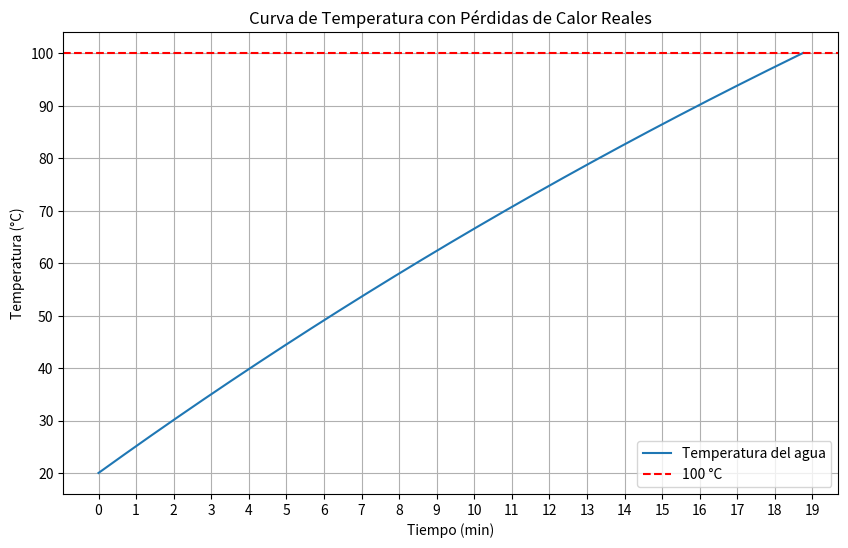

Recreate this plot in Python.
import numpy as np
import matplotlib.pyplot as plt

# Constantes
masa = 1.0  # kg de agua
calor_especifico = 4186  # J/(kg°C)
potencia = 360  # Watts
T_amb = 20  # Temperatura ambiente en °C
dt = 1  # intervalo de tiempo en segundos
tiempo_total = 2500  # segundos

# Coeficiente de transmisión térmica U
# Materiales: acero (k=16 W/mK), poliuretano (k=0.03 W/mK), ambos de 1 mm de espesor
R_acero = 0.001 / 16
R_poliuretano = 0.001 / 0.03
R_total = R_acero + R_poliuretano
U = 1 / R_total  # Coeficiente de transmisión térmica

# Geometría del cilindro
radio = 0.05  # metros
altura = 0.13  # metros
area_lateral = 2 * np.pi * radio * altura
area_superior = np.pi * radio**2
area_total = area_lateral + area_superior  # m²

# Inicialización
T = 20  # Temperatura inicial en °C
tiempos = [0]
temperaturas = [T]

# Simulación segundo a segundo
for t in range(1, tiempo_total + 1):
    perdida = U * area_total * (T - T_amb)  # Watts perdidos instantáneamente
    energia_neta = potencia - perdida  # Watts útiles
    if energia_neta < 0:
        energia_neta = 0
    dT = (energia_neta * dt) / (masa * calor_especifico)
    T += dT
    tiempos.append(t)
    temperaturas.append(T) # type: ignore
    if T >= 100:
        break  # Alcanzamos 100°C

if __name__ == "__main__":
    # Código para ejecutar el gráfico
    plt.figure(figsize=(10,6))
    
    # Convertir tiempos a minutos para el eje X
    tiempos_min_plot = np.array(tiempos) / 60.0
    
    plt.plot(tiempos_min_plot, temperaturas, label="Temperatura del agua")
    plt.axhline(100, color='r', linestyle='--', label="100 °C")
    plt.title('Curva de Temperatura con Pérdidas de Calor Reales')
    plt.xlabel('Tiempo (min)') # Etiqueta del eje X actualizada
    plt.ylabel('Temperatura (°C)')
    plt.grid(True)
    plt.legend()
    
    # Ajustar los ticks del eje X para que sean más legibles en minutos
    max_tiempo_min = max(tiempos_min_plot) if tiempos_min_plot.size > 0 else 0
    # Generar ticks cada 2 minutos si el total es > 10 min, sino cada 1 minuto.
    tick_spacing = 2 if max_tiempo_min > 40 else 1
    if max_tiempo_min == 0: 
        plt.xticks([0])
    else:
        upper_limit = np.ceil(max_tiempo_min / tick_spacing) * tick_spacing + tick_spacing / 2
        plt.xticks(np.arange(0, upper_limit, tick_spacing))
        
    plt.show()
